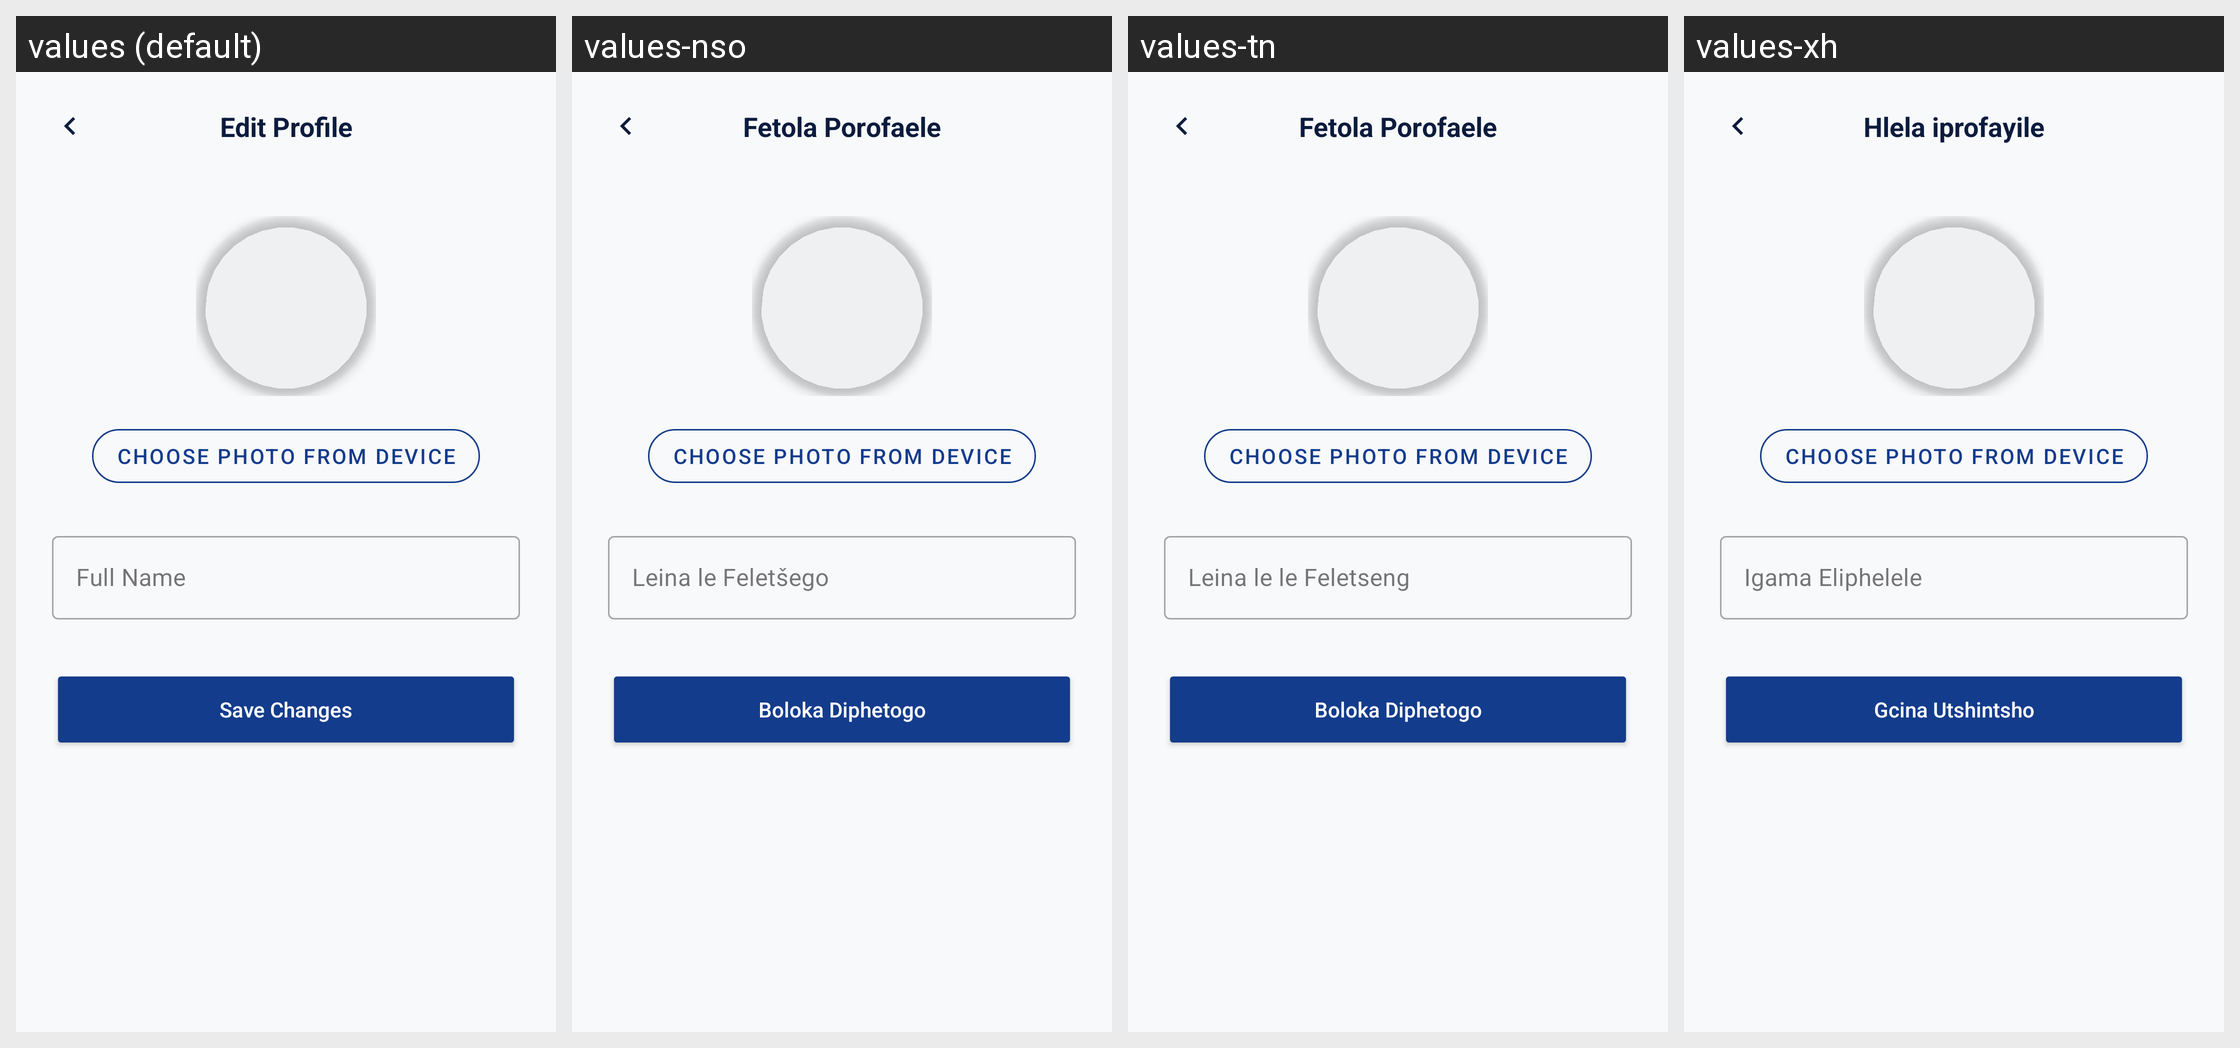

Locale-by-locale string values for the Android screen shown in this grid:
Android screen res/layout/activity_edit_profile.xml rendered under 4 locales, left to right: values (default), values-nso, values-tn, values-xh. Device: Nexus 5 (rendered at 1080×1920; each locale shown at half size, 540×960, under a caption strip naming it); theme Theme.MyCampusComp.
Other locales in the repository, not shown: values-af, values-nr, values-ss, values-st, values-ts, values-ve, values-zu.
Strings drawn on this screen, with the default value and each locale's value (text and hints the layout hard-codes, and strings that could not be matched under every locale, appear in the picture but are not listed):

edit_profile
  values: Edit Profile
  values-nso: Fetola Porofaele
  values-tn: Fetola Porofaele
  values-xh: Hlela iprofayile

full_name
  values: Full Name
  values-nso: Leina le Feletšego
  values-tn: Leina le le Feletseng
  values-xh: Igama Eliphelele

save_changes
  values: Save Changes
  values-nso: Boloka Diphetogo
  values-tn: Boloka Diphetogo
  values-xh: Gcina Utshintsho
